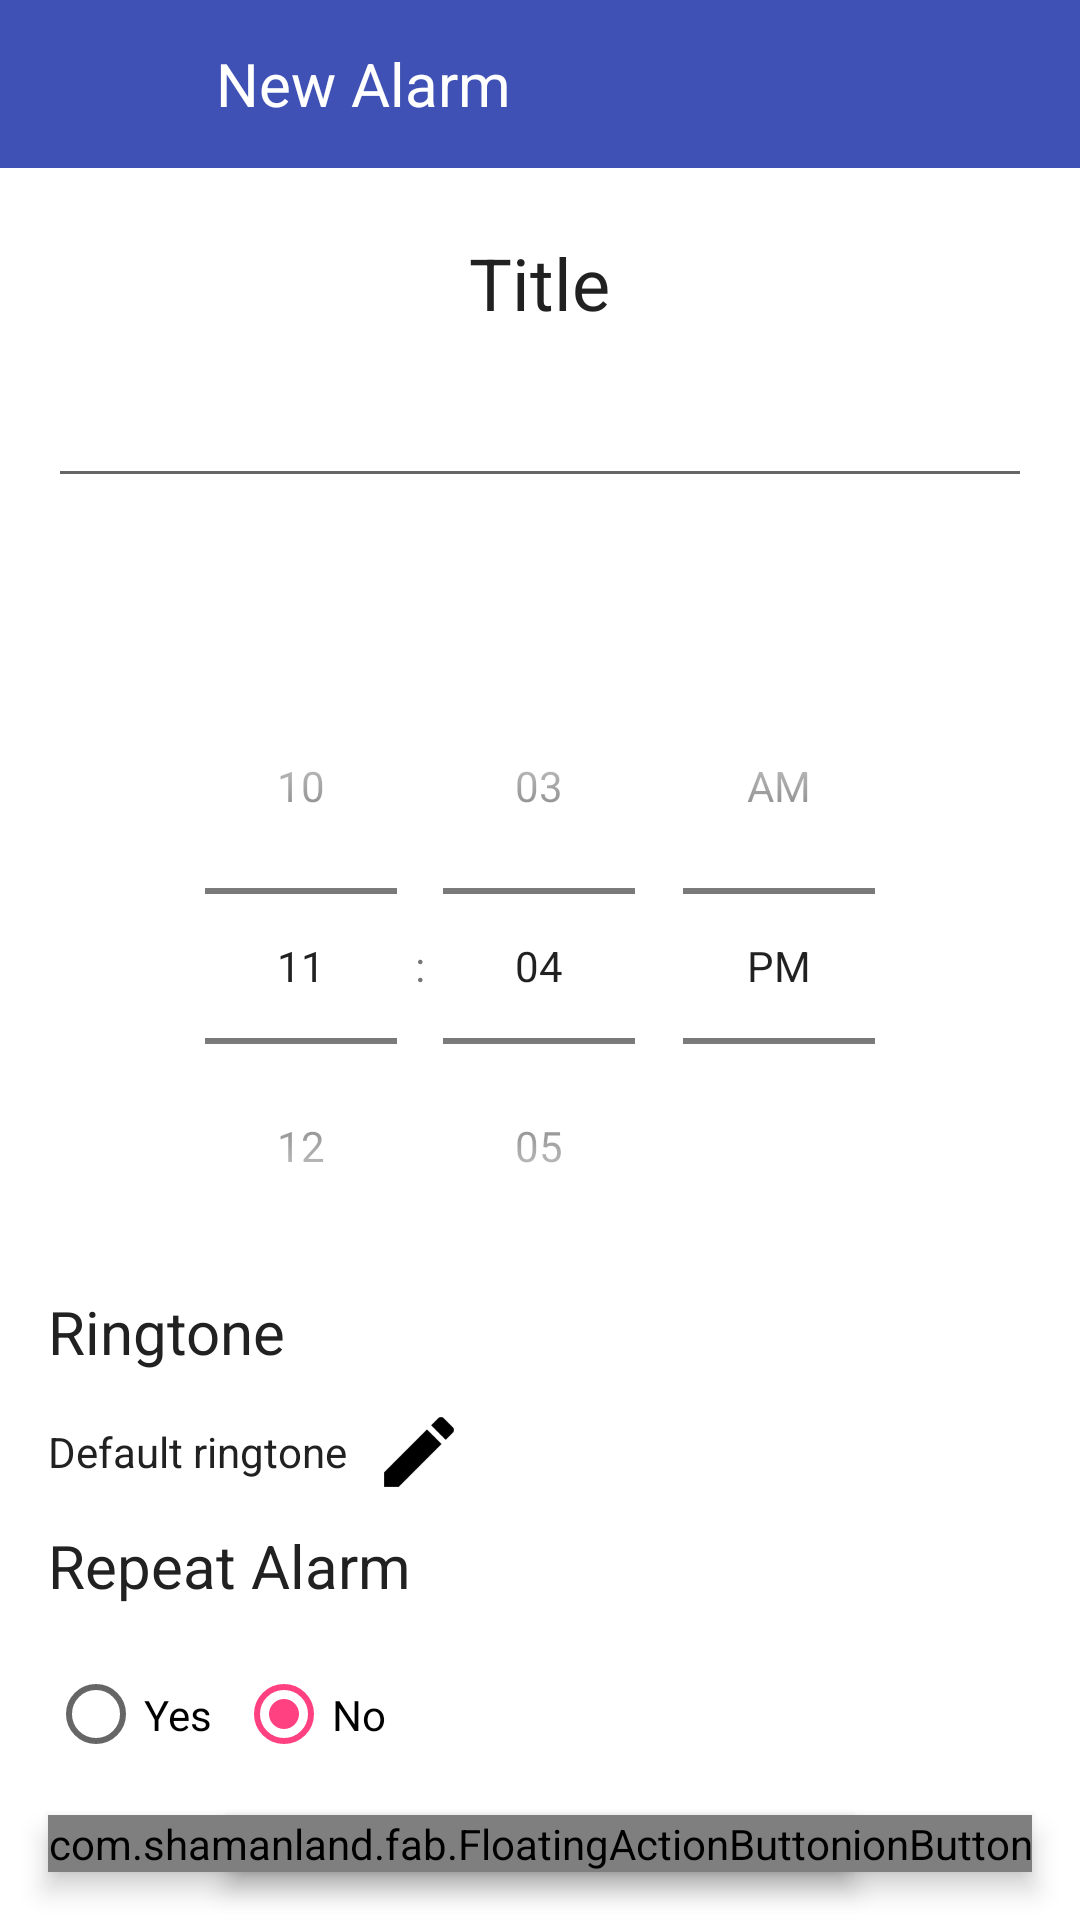

Here is an Android app screen rendered from its layout file. Give the layout XML and the strings, colors and styles it references.
<!-- AndroidManifest.xml: application theme AppTheme -->
<!-- res/layout/add_alarm_layout.xml -->
<?xml version="1.0" encoding="utf-8"?>
<RelativeLayout xmlns:android="http://schemas.android.com/apk/res/android"
    android:layout_width="match_parent"
    android:layout_height="match_parent"
    android:orientation="vertical">

    <include
        android:id="@+id/appBar"
        layout="@layout/app_bar_add_alarm" />

    <TextView
        android:id="@+id/titleInfoTextView"
        android:layout_width="wrap_content"
        android:layout_height="48dp"
        android:layout_below="@+id/appBar"
        android:layout_centerHorizontal="true"
        android:layout_centerVertical="true"
        android:layout_marginTop="22dp"
        android:gravity="center_horizontal"
        android:text="Title"
        android:textColor="@color/colorPrimaryText"
        android:textSize="24sp" />

    <EditText
        android:id="@+id/alarmTitle"
        android:layout_width="match_parent"
        android:layout_height="40dp"
        android:layout_below="@+id/titleInfoTextView"
        android:layout_marginLeft="16dp"
        android:layout_marginRight="16dp"
        android:imeOptions="actionDone"
        android:inputType="text"
        android:singleLine="true"
        android:maxLength="30" />

    <com.shamanland.fab.FloatingActionButton
        android:id="@+id/confirmAlarmAdd"
        android:layout_width="wrap_content"
        android:layout_height="wrap_content"
        android:layout_alignParentBottom="true"
        android:layout_alignParentEnd="true"
        android:layout_alignParentRight="true"
        android:layout_marginBottom="16dp"
        android:layout_marginRight="16dp"
        android:elevation="5dp"
        android:src="@drawable/ic_confirm" />

    <com.shamanland.fab.FloatingActionButton
        android:id="@+id/cancelAlarmAdd"
        android:layout_width="wrap_content"
        android:layout_height="wrap_content"
        android:layout_alignParentBottom="true"
        android:layout_alignParentLeft="true"
        android:layout_alignParentStart="true"
        android:layout_marginBottom="16dp"
        android:layout_marginLeft="16dp"
        android:layout_marginTop="16dp"
        android:elevation="5dp"
        android:src="@drawable/ic_cancel" />

    <TextView
        android:id="@+id/ringtone"
        android:layout_width="wrap_content"
        android:maxWidth="180dp"
        android:layout_height="48dp"
        android:layout_alignBottom="@+id/textView"
        android:layout_alignLeft="@+id/textView2"
        android:layout_alignStart="@+id/textView2"
        android:layout_marginBottom="38dp"
        android:gravity="center_vertical"
        android:text="Default ringtone"
        android:textColor="@color/colorPrimaryText"
        android:textSize="14sp" />

    <TextView
        android:id="@+id/textView2"
        android:layout_width="wrap_content"
        android:layout_height="32dp"
        android:layout_above="@+id/ringtone"
        android:layout_marginLeft="16dp"
        android:gravity="center_vertical"
        android:text="Ringtone"
        android:textColor="@color/colorPrimaryText"
        android:textSize="20sp" />

    <ImageButton
        android:id="@+id/editRingtoneButton"
        android:layout_width="48dp"
        android:layout_height="48dp"
        android:background="@color/colorTransparent"
        android:padding="12dp"
        android:src="@drawable/ic_edit"
        android:theme="@style/Base.Widget.AppCompat.ActionBar.Solid"
        android:layout_alignTop="@+id/ringtone"
        android:layout_toRightOf="@+id/ringtone"
        android:layout_toEndOf="@+id/ringtone" />

    <TextView
        android:id="@+id/textView"
        android:layout_width="wrap_content"
        android:layout_height="48dp"
        android:layout_above="@+id/radioGroup"
        android:layout_alignLeft="@+id/radioGroup"
        android:layout_alignStart="@+id/radioGroup"
        android:layout_marginBottom="8dp"
        android:layout_marginTop="8dp"
        android:layout_toEndOf="@id/ringtone"
        android:gravity="center_vertical"
        android:text="Repeat Alarm"
        android:textColor="@color/colorPrimaryText"
        android:textSize="20sp" />

    <RadioGroup
        android:id="@+id/radioGroup"
        android:layout_width="wrap_content"
        android:layout_height="wrap_content"
        android:layout_above="@+id/cancelAlarmAdd"
        android:layout_alignLeft="@+id/cancelAlarmAdd"
        android:layout_alignStart="@+id/cancelAlarmAdd"
        android:gravity="center_vertical"
        android:orientation="horizontal">

        <RadioButton
            android:id="@+id/radioButtonYes"
            android:layout_width="wrap_content"
            android:layout_height="wrap_content"
            android:layout_alignLeft="@+id/textView"
            android:layout_alignStart="@+id/textView"
            android:layout_below="@+id/textView"
            android:paddingBottom="8dp"
            android:paddingRight="8dp"
            android:paddingTop="8dp"
            android:text="Yes" />

        <RadioButton
            android:id="@+id/radioButtonNo"
            android:layout_width="wrap_content"
            android:layout_height="wrap_content"
            android:layout_below="@+id/textView"
            android:layout_toLeftOf="@+id/editRingtoneButton"
            android:layout_toStartOf="@+id/editRingtoneButton"
            android:checked="true"
            android:paddingBottom="8dp"
            android:paddingRight="8dp"
            android:paddingTop="8dp"
            android:text="No" />
    </RadioGroup>

    <TimePicker
        android:id="@+id/timePicker"
        android:layout_width="match_parent"
        android:layout_height="wrap_content"
        android:layout_above="@+id/textView2"
        android:layout_centerHorizontal="true"
        android:timePickerMode="spinner" />


</RelativeLayout>
<!-- res/layout/app_bar_add_alarm.xml (included above) -->
<?xml version="1.0" encoding="utf-8"?>
<android.support.v7.widget.Toolbar xmlns:android="http://schemas.android.com/apk/res/android"
    xmlns:app="http://schemas.android.com/apk/res-auto"
    android:layout_width="match_parent"
    android:layout_height="56dp"
    android:background="@color/colorPrimary"
    app:theme="@style/AppTheme.Toolbar"
    app:contentInsetLeft="0dp"
    app:contentInsetStart="0dp"
    app:contentInsetEnd="0dp"
    app:contentInsetRight="0dp"
    app:titleTextAppearance="@style/AppTheme.Toolbar.Title">

    <RelativeLayout
        android:layout_height="match_parent"
        android:layout_width="match_parent">

        <ImageButton
            android:layout_width="48dp"
            android:layout_height="48dp"
            android:id="@+id/app_bar_back_btn"
            android:src="@drawable/ic_navigation_chevron_left"
            android:background="@color/colorTransparent"
            android:layout_centerVertical="true"
            android:layout_alignParentLeft="true"
            android:layout_alignParentStart="true" />

        <TextView
            android:layout_width="wrap_content"
            android:layout_height="match_parent"
            android:id="@+id/app_bar_title"
            android:text="New Alarm"
            android:textSize="20sp"
            android:textColor="@color/colorWhite"
            android:gravity="left|center"
            android:layout_alignParentTop="true"
            android:layout_alignParentLeft="true"
            android:layout_alignParentStart="true"
            android:layout_marginLeft="72dp" />

        <ImageButton
            android:layout_width="48dp"
            android:layout_height="48dp"
            android:id="@+id/app_bar_settings"
            android:src="@drawable/ic_action_settings"
            android:background="@color/colorTransparent"
            android:layout_alignTop="@+id/app_bar_back_btn"
            android:layout_alignParentRight="true"
            android:layout_alignParentEnd="true"
            android:layout_centerVertical="true" />
    </RelativeLayout>
</android.support.v7.widget.Toolbar>
<!-- resources referenced by this layout -->
<resources>
  <color name="colorPrimary">#3F51B5</color>
  <color name="colorPrimaryText">#212121</color>
  <color name="colorTransparent">#00000000</color>
  <color name="colorWhite">#FFFFFF</color>
  <!-- drawable ic_cancel: png bitmap (drawable-hdpi, 658 bytes) -->
  <!-- drawable ic_confirm: png bitmap (drawable-hdpi, 826 bytes) -->
  <!-- drawable ic_edit: png bitmap (drawable-hdpi, 774 bytes) -->
  <style name="AppTheme.Toolbar" parent="ThemeOverlay.AppCompat.ActionBar">
          
          <item name="colorControlNormal">@color/colorPrimaryDark</item>
      </style>
  <style name="AppTheme.Toolbar.Title" parent="TextAppearance.Widget.AppCompat.Toolbar.Title">
          
          <item name="android:textSize">@dimen/abc_text_size_title_material_toolbar</item>
          
          <item name="android:textColor">@color/colorWhite</item>
      </style>
  <style name="AppTheme" parent="AppTheme.Base">
          
      </style>
  <color name="colorPrimaryDark">#303F9F</color>
  <style name="AppTheme.Base" parent="Theme.AppCompat.Light.NoActionBar">
          <item name="colorPrimaryDark">@color/colorPrimaryDark</item>
          <item name="colorPrimary">@color/colorPrimary</item>
          <item name="colorAccent">@color/colorAccent</item>
          <item name="android:windowBackground">@android:color/white</item>
          <item name="floatingActionButtonStyle">@style/AppTheme.Fab</item>
  
      </style>
  <color name="colorAccent">#FF4081</color>
  <style name="AppTheme.Fab" parent="FloatingActionButton">
          <item name="floatingActionButtonColor">@color/colorAccent</item>
      </style>
</resources>
